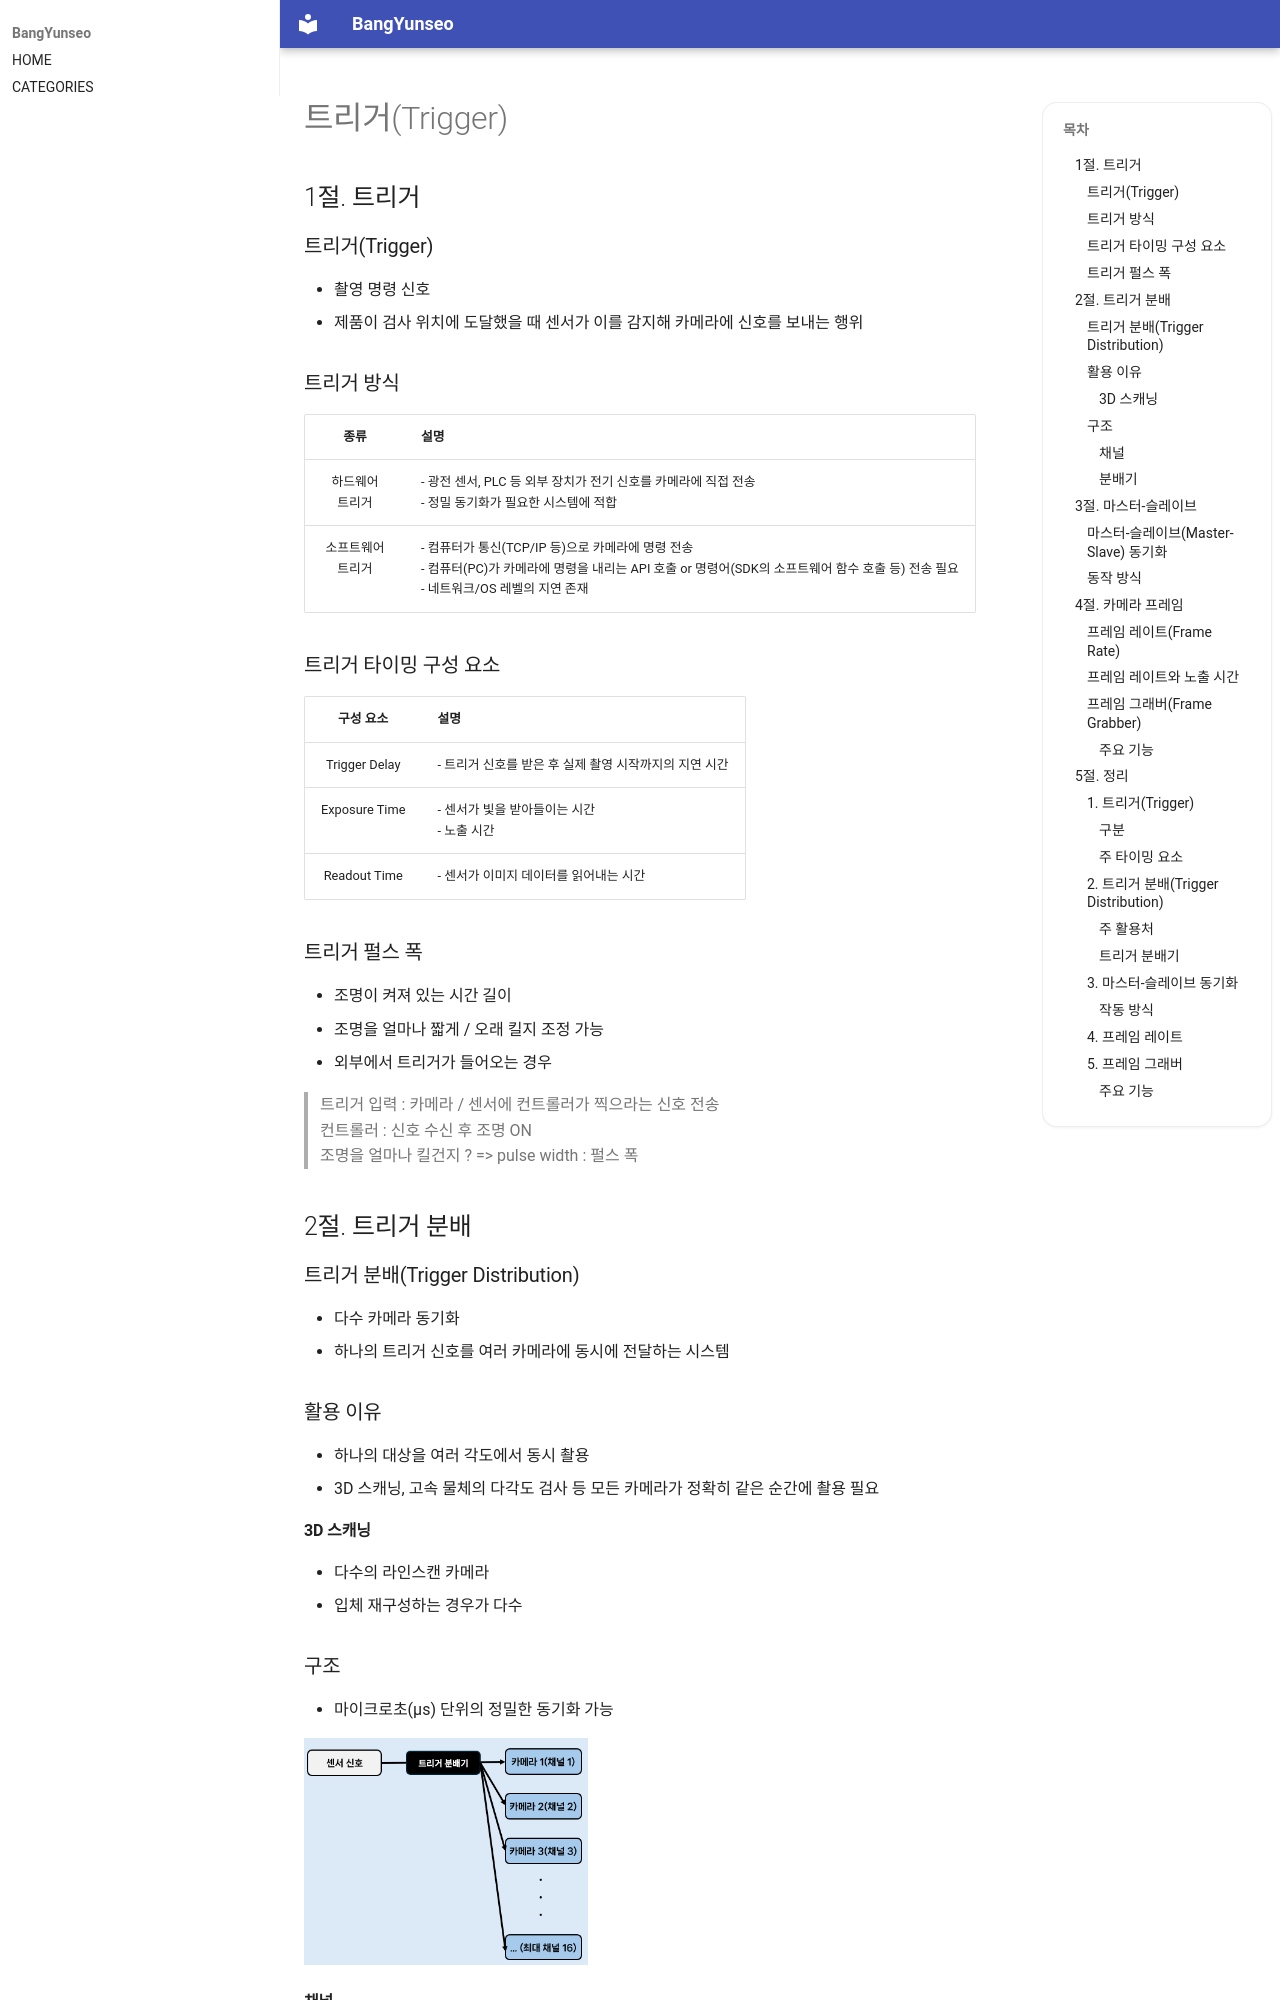

repository: BangYunseo/TIL · page: MachineVision/Trigger/index.html · generator: mkdocs

# 트리거(Trigger)

## 1절. 트리거

### 트리거(Trigger)

- 촬영 명령 신호
- 제품이 검사 위치에 도달했을 때 센서가 이를 감지해 카메라에 신호를 보내는 행위

### 트리거 방식

|         종류         | 설명                                                                                                                                                                                     |
| :------------------: | :--------------------------------------------------------------------------------------------------------------------------------------------------------------------------------------- |
|  하드웨어<br>트리거  | - 광전 센서, PLC 등 외부 장치가 전기 신호를 카메라에 직접 전송 <br>- 정밀 동기화가 필요한 시스템에 적합                                                                                  |
| 소프트웨어<br>트리거 | - 컴퓨터가 통신(TCP/IP 등)으로 카메라에 명령 전송<br>- 컴퓨터(PC)가 카메라에 명령을 내리는 API 호출 or 명령어(SDK의 소프트웨어 함수 호출 등) 전송 필요<br>- 네트워크/OS 레벨의 지연 존재 |

### 트리거 타이밍 구성 요소

|   구성 요소   | 설명                                                   |
| :-----------: | :----------------------------------------------------- |
| Trigger Delay | - 트리거 신호를 받은 후 실제 촬영 시작까지의 지연 시간 |
| Exposure Time | - 센서가 빛을 받아들이는 시간<br>- 노출 시간           |
| Readout Time  | - 센서가 이미지 데이터를 읽어내는 시간                 |

### 트리거 펄스 폭

- 조명이 켜져 있는 시간 길이
- 조명을 얼마나 짧게 / 오래 킬지 조정 가능
- 외부에서 트리거가 들어오는 경우

> 트리거 입력 : 카메라 / 센서에 컨트롤러가 찍으라는 신호 전송  
> 컨트롤러 : 신호 수신 후 조명 ON  
> 조명을 얼마나 킬건지 ? => pulse width : 펄스 폭

## 2절. 트리거 분배

### 트리거 분배(Trigger Distribution)

- 다수 카메라 동기화
- 하나의 트리거 신호를 여러 카메라에 동시에 전달하는 시스템

### 활용 이유

- 하나의 대상을 여러 각도에서 동시 촬용
- 3D 스캐닝, 고속 물체의 다각도 검사 등 모든 카메라가 정확히 같은 순간에 촬용 필요

#### 3D 스캐닝

- 다수의 라인스캔 카메라
- 입체 재구성하는 경우가 다수
